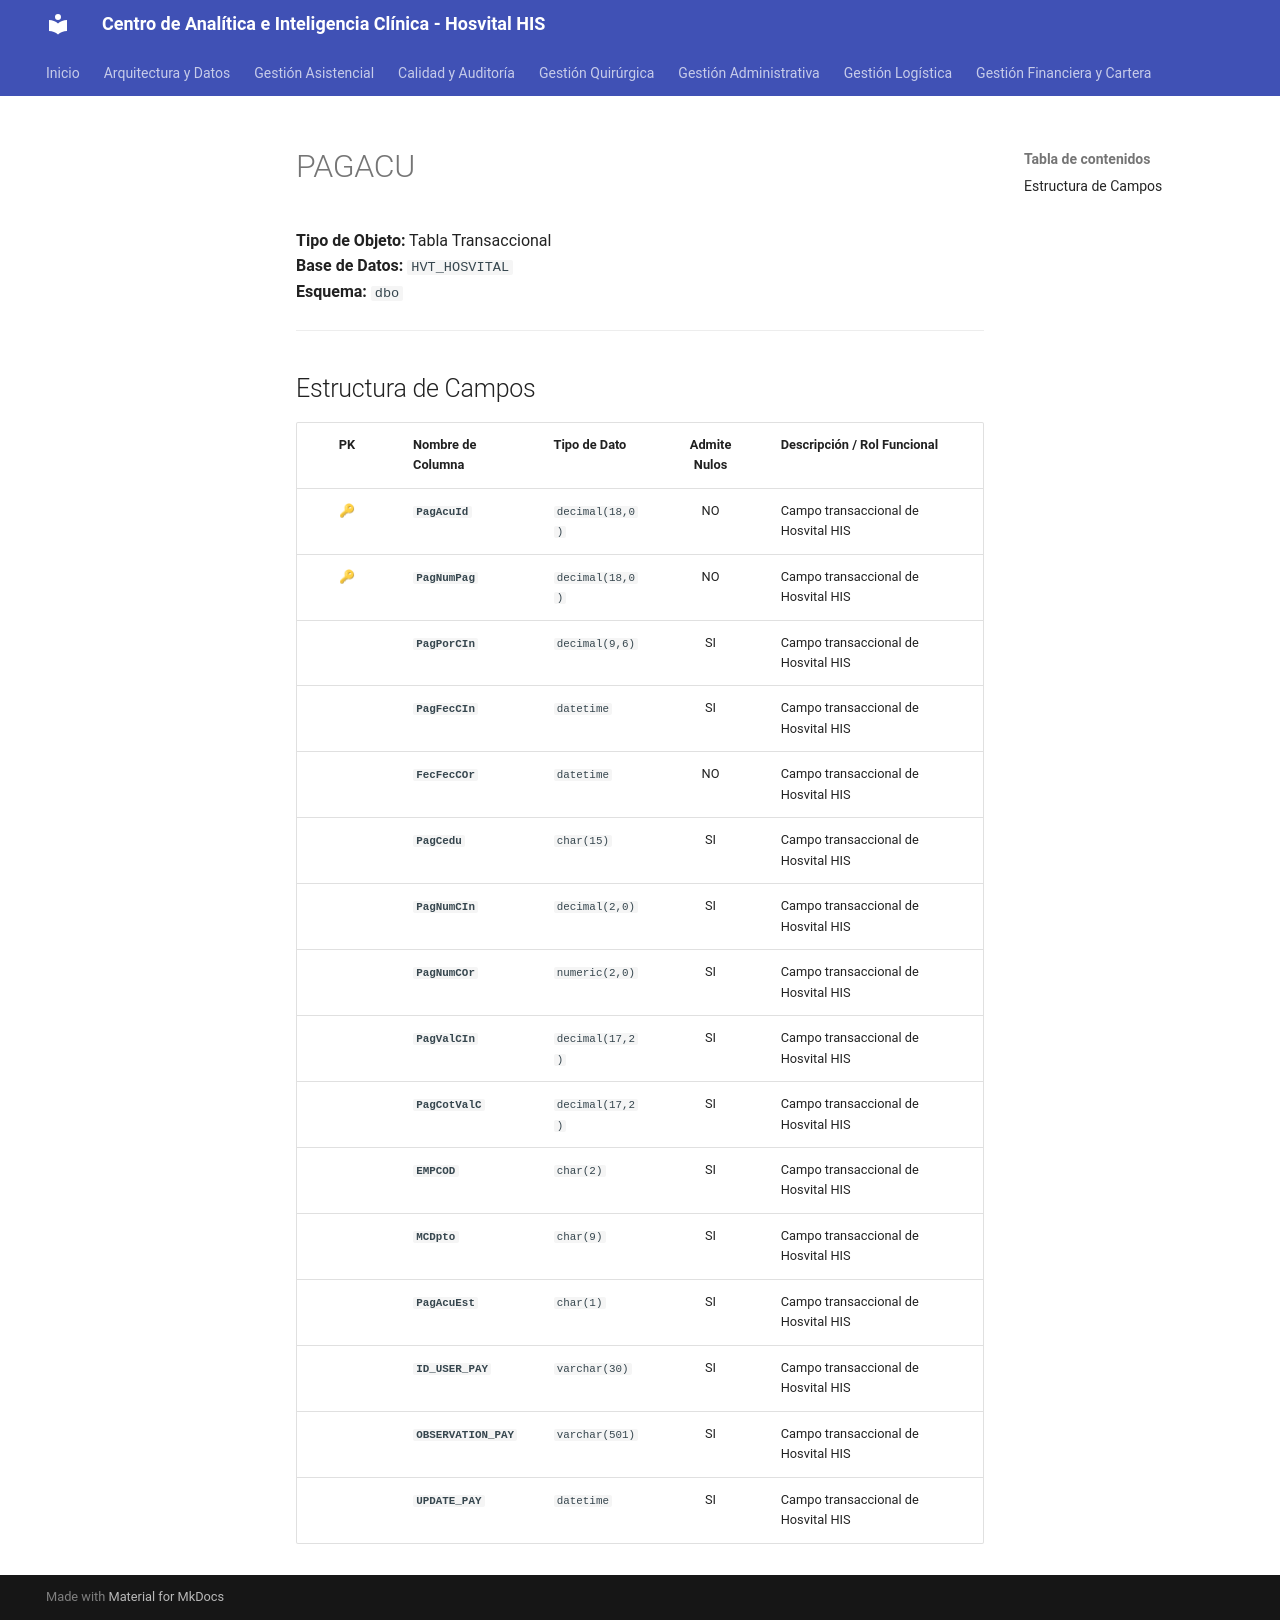

repository: SoporteSaludtech/superset-docs · page: diccionario-general/PAGACU/index.html · generator: mkdocs

# PAGACU

**Tipo de Objeto:** Tabla Transaccional  
**Base de Datos:** `HVT_HOSVITAL`  
**Esquema:** `dbo`

---

## Estructura de Campos

| PK | Nombre de Columna | Tipo de Dato | Admite Nulos | Descripción / Rol Funcional |
| :-: | :--- | :--- | :-: | :--- |
| 🔑 | **`PagAcuId`** | `decimal(18,0)` | NO | Campo transaccional de Hosvital HIS |
| 🔑 | **`PagNumPag`** | `decimal(18,0)` | NO | Campo transaccional de Hosvital HIS |
|  | **`PagPorCIn`** | `decimal(9,6)` | SI | Campo transaccional de Hosvital HIS |
|  | **`PagFecCIn`** | `datetime` | SI | Campo transaccional de Hosvital HIS |
|  | **`FecFecCOr`** | `datetime` | NO | Campo transaccional de Hosvital HIS |
|  | **`PagCedu`** | `char(15)` | SI | Campo transaccional de Hosvital HIS |
|  | **`PagNumCIn`** | `decimal(2,0)` | SI | Campo transaccional de Hosvital HIS |
|  | **`PagNumCOr`** | `numeric(2,0)` | SI | Campo transaccional de Hosvital HIS |
|  | **`PagValCIn`** | `decimal(17,2)` | SI | Campo transaccional de Hosvital HIS |
|  | **`PagCotValC`** | `decimal(17,2)` | SI | Campo transaccional de Hosvital HIS |
|  | **`EMPCOD`** | `char(2)` | SI | Campo transaccional de Hosvital HIS |
|  | **`MCDpto`** | `char(9)` | SI | Campo transaccional de Hosvital HIS |
|  | **`PagAcuEst`** | `char(1)` | SI | Campo transaccional de Hosvital HIS |
|  | **`ID_USER_PAY`** | `varchar(30)` | SI | Campo transaccional de Hosvital HIS |
|  | **`OBSERVATION_PAY`** | `varchar(501)` | SI | Campo transaccional de Hosvital HIS |
|  | **`UPDATE_PAY`** | `datetime` | SI | Campo transaccional de Hosvital HIS |
